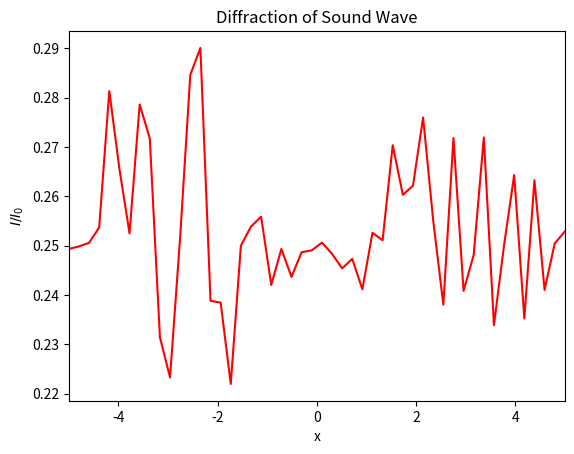

Write the Python code that produced this figure.
#!/usr/bin/env python
from __future__ import division
import matplotlib.pyplot as plt
import numpy as np

"""Wave intensity after diffraction"""

__author__  = "Eric Yeung"

# Modified gaussxw.py for t
def gausstw(N):

    # Initial approximation to roots of the Legendre polynomial
    a = np.linspace(3,4*N-1,N)/(4*N+2)
    t = np.cos(np.pi*a+1/(8*N*N*np.tan(a)))

    # Find roots using Newton's method
    epsilon = 1e-15
    delta = 1.0
    while delta>epsilon:
        p0 = np.ones(N,float)
        p1 = np.copy(t)
        for k in range(1,N):
            p0,p1 = p1,((2*k+1)*t*p1-k*p0)/(k+1)
        dp = (N+1)*(p0-t*p1)/(1-t*t)
        dt = p1/dp
        t -= dt
        delta = max(abs(dt))

    # Calculate the weights
    w = 2*(N+1)*(N+1)/(N*N*(1-t*t)*dp*dp)

    return t, w

def C(t):
    return np.cos(0.5*np.pi*t*82)

def S(t):
    return np.sin(0.5*np.pi*t**2)

N = 50
a = 0

x = np.linspace(-5, 5)
b = np.sqrt(2/3)*x

#b = map(lambda x: np.sqrt(2/3)*x, x), lambda functions not so useful this time
#print b

t, w = gausstw(N)
tp = 0.5*(b-a)*t + 0.5*(b+a)
wp = 0.5*(b-a)*w

# Compute the first integral

s1 = []

for i in range(N):
    s1.append(wp[i]*C(tp[i]))

# Compute the second integral

s2 = []

for j in range(N):
    s2.append(wp[j]*S(tp[j]))


Iratio = [] 

for k in range(N):
    Iratio.append(1/8.*((2*s1[k] + 1)**2 + (2*s2[k] + 1)**2))

#print Iratio    

plt.plot(x, Iratio, color = 'r')
plt.xlabel('x')
plt.xlim([x.min(), x.max()])

plt.ylabel('$I/I_0$')
plt.title('Diffraction of Sound Wave')

plt.show()